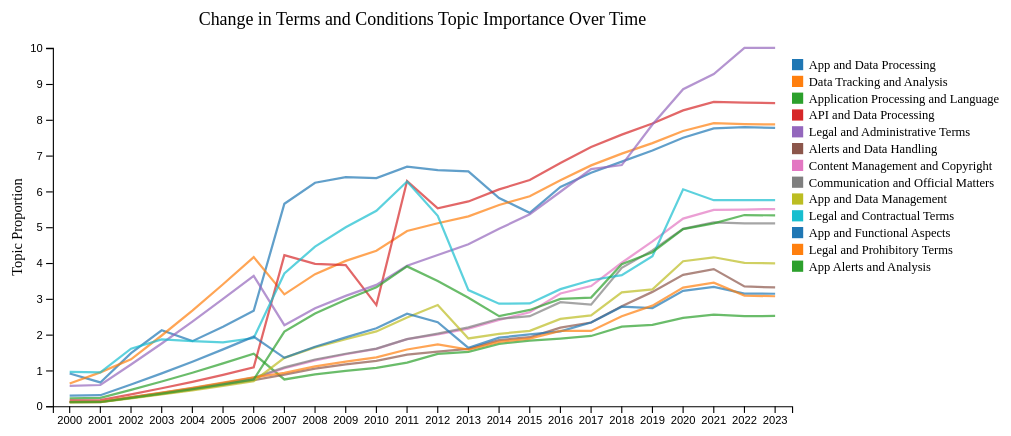
D3 v7 page, settled after 360 driven frames (6 s of simulated time); the page loaded 1 data file(s).


// ── script.js
d3.json("data.json").then(function (data) {
  function calculateAverages(data) {
    var averages = {};
    data.data.forEach(function (entry) {
      var year = entry.year;
      for (var topic in entry) {
        if (topic !== "year") {
          if (!averages[topic]) {
            averages[topic] = {};
          }
          var sum = entry[topic].reduce(function (acc, curr) {
            for (var key in curr) {
              acc += curr[key];
            }
            return acc;
          }, 0);
          averages[topic][year] = sum;
        }
      }
    });

    const newData = {};
    for (const topic in averages) {
      if (averages.hasOwnProperty(topic)) {
        newData[topic] = {};
        const topicData = averages[topic];

        for (const year in topicData) {
          if (topicData.hasOwnProperty(year)) {
            const originalValue = topicData[year];
            const index = parseInt(year) - 2000;
            const scaleFactor = data.scaling_factor[index];
            const scaledValue = originalValue * scaleFactor;
            newData[topic][year] = scaledValue;
          }
        }
      }
    }

    return newData;
  }

  var totalData = calculateAverages(data);

  const keys = Object.keys(totalData);
  const years = Object.keys(totalData[keys[0]]);

  const margin = { top: 40, right: 200, bottom: 20, left: 40 };
  const width = 900 - margin.left - margin.right;
  const height = 380 - margin.top - margin.bottom;

  const svg = d3
    .select("#chart")
    .attr(
      "viewBox",
      `0 0 ${width + margin.left + margin.right} ${
        height + margin.top + margin.bottom
      }`
    )
    .append("g")
    .attr("transform", "translate(" + margin.left + "," + margin.top + ")");

  svg
    .append("text")
    .attr("x", width / 2)
    .attr("y", -margin.top / 2)
    .attr("text-anchor", "middle")
    .style("font-size", "1em")
    .text("Change in Terms and Conditions Topic Importance Over Time");

  svg
    .append("text")
    .attr("transform", "rotate(-90)")
    .attr("y", 0 - margin.left)
    .attr("x", 0 - height / 2)
    .attr("dy", "1em")
    .style("font-size", "0.8em")
    .style("text-anchor", "middle")
    .text("Topic Proportion");

  const x = d3.scaleBand().domain(years).range([0, width]).padding(0.1);

  const y = d3
    .scaleLinear()
    .domain([
      0,
      d3.max(Object.values(totalData).map((d) => d3.max(Object.values(d)))),
    ])
    .range([height, 0]);

  const color = d3.scaleOrdinal().domain(keys).range(d3.schemeCategory10);
  svg
    .append("g")
    .attr("transform", "translate(0," + height + ")")
    .call(d3.axisBottom(x));

  svg.append("g").call(d3.axisLeft(y));

  const tooltipCombined = svg
    .append("g")
    .attr("class", "tooltip")
    .style("opacity", 0);

  tooltipCombined
    .append("rect")
    .attr("width", 180)
    .attr("height", 180)
    .attr("rx", 6)
    .attr("ry", 6)
    .style("fill", "white")
    .style("box-shadow", "1px 2px 4px hsl(220deg 60% 50%)")
    .style("stroke-width", 1)
    .style("pointer-events", "none");

  const tooltipText = tooltipCombined.append("text").attr("x", 5).attr("y", 15);

  const legendWidth = -10;
  const legendHeight = 10;
  const legendPadding = 10;
  const legendSpacing = 5;

  keys.forEach((key, index) => {
    const legend = svg
      .append("g")
      .attr("class", "legend")
      .attr(
        "transform",
        `translate(${width - legendWidth - legendPadding},${
          index * (legendHeight + legendSpacing) + legendPadding
        })`
      );

    legend
      .append("rect")
      .attr("width", legendHeight)
      .attr("height", legendHeight)
      .attr("fill", color(key));

    legend
      .append("text")
      .attr("x", legendHeight + 5)
      .attr("y", legendHeight / 2)
      .attr("dy", "0.35em")
      .style("font-size", "0.7em")
      .text(key);
  });

  keys.forEach((key) => {
    const line = d3
      .line()
      .x((d, i) => x(years[i]) + x.bandwidth() / 2)
      .y((d) => y(d));

    svg
      .append("text")
      .attr("class", `tooltip-text`)
      .attr("text-anchor", "left")
      .attr("alignment-baseline", "middle");

    const path = svg
      .append("path")
      .datum(Object.values(totalData[key]))
      .attr("fill", "none")
      .attr("stroke", color(key))
      .attr("stroke-width", 2)
      .attr("opacity", 0.7)
      .attr("d", line)

      .on("mouseover", function (event, d) {
        d3.select(this).transition().duration(200).attr("opacity", 1);

        svg
          .selectAll("path")
          .filter(function (d) {
            return this !== path.node() && !d3.select(this).classed("domain");
          })
          .transition()
          .duration(200)
          .attr("opacity", 0.4);

        tooltipCombined.transition().duration(200).style("opacity", 1);
        svg.selectAll(".hover-circle").style("opacity", 1);
      })
      .on("mousemove", function (event, d) {
        let mouseX = d3.pointer(event)[0];

        let i = Math.round((mouseX - x.bandwidth() / 2) / x.step());

        let xValue = x.domain()[i];

        let yValue = d[i];
        let values = data.data[i][key][0];

        const totalLines = Object.keys(values).length;
        const lineHeight = 8;
        const tooltipHeight = totalLines * lineHeight;

        const longestLineLength = Math.max(
          ...Object.entries(values).map(
            ([key, value]) => `${key}: ${value.toFixed(4)}`.length
          )
        );
        const tooltipWidth = longestLineLength * 10;

        tooltipCombined
          .select("rect")
          .attr("width", tooltipWidth)
          .attr("height", tooltipHeight);

        let tooltipX = x(xValue) + x.bandwidth() / 2;
        let tooltipY = y(yValue);
        let tooltipXDynamic =
          x(xValue) + x.bandwidth() / 2 + margin.right > 700
            ? x(xValue) + x.bandwidth() / 2 - 190
            : x(xValue) + x.bandwidth() / 2;
        let tooltipYDynamic =
          y(yValue) + margin.bottom > 300 ? y(yValue) - 150 : y(yValue);

        const totalKeys = Object.keys(values).length;

        let tooltipContent = Object.entries(values)
          .map(([key, value]) => `${key}: ${value.toFixed(4)}`)
          .join("\n");

        tooltipText.selectAll("*").remove();
        tooltipText
          .append("tspan")
          .attr("x", 5)
          .style("font-size", "0.5em")
          .style("font-weight", "bold")
          .text(`${key} - ${xValue}`);

        tooltipContent.split("\n").forEach((line, index) => {
          tooltipText
            .append("tspan")
            .attr("x", index <= Math.round(totalKeys / 2) ? 5 : 100)
            .attr(
              "y",
              index <= Math.round(totalKeys / 2)
                ? 12 * (index + 2)
                : 12 * (index - (Math.round(totalKeys / 2) - 1))
            )
            .attr("dy", index === 0 ? "1.2em" : "1.2em")
            .style("font-size", "0.5em")
            .text(line);
        });

        tooltipCombined.attr(
          "transform",
          `translate(${tooltipXDynamic},${tooltipYDynamic - 10})`
        );

        let circle = svg.selectAll(".hover-circle").data([d]);
        circle
          .enter()
          .append("circle")
          .attr("class", "hover-circle")
          .merge(circle)
          .attr("cx", tooltipX)
          .attr("cy", tooltipY)
          .attr("r", 3)
          .style("fill", color(key));
      })
      .on("mouseout", function () {
        tooltipCombined.transition().duration(200).style("opacity", 0);

        svg.selectAll(".hover-circle").remove();

        svg
          .selectAll("path")
          .transition()
          .duration(200)
          .attr("opacity", 0.7)
          .attr("stroke-width", 2);
      });
  });
  tooltipCombined.raise();
});


### data: data.json
{
 "scaling_factor": [
  1,
  1.049,
  2.065,
  3.107,
  4.188,
  5.316,
  6.462,
  7.598,
  "... 16 more items"
 ],
 "data": [
  {
   "year": 2000,
   "App and Data Processing": [
    "{... 20 keys}"
   ],
   "Data Tracking and Analysis": [
    "{... 20 keys}"
   ],
   "Application Processing and Language": [
    "{... 20 keys}"
   ],
   "API and Data Processing": [
    "{... 20 keys}"
   ],
   "Legal and Administrative Terms": [
    "{... 20 keys}"
   ],
   "Alerts and Data Handling": [
    "{... 20 keys}"
   ],
   "Content Management and Copyright": [
    "{... 20 keys}"
   ],
   "Communication and Official Matters": [
    "{... 20 keys}"
   ],
   "App and Data Management": [
    "{... 20 keys}"
   ],
   "Legal and Contractual Terms": [
    "{... 20 keys}"
   ],
   "App and Functional Aspects": [
    "{... 20 keys}"
   ],
   "Legal and Prohibitory Terms": [
    "{... 20 keys}"
   ],
   "App Alerts and Analysis": [
    "{... 20 keys}"
   ]
  },
  {
   "year": 2001,
   "App and Data Processing": [
    "{... 20 keys}"
   ],
   "Data Tracking and Analysis": [
    "{... 20 keys}"
   ],
   "Application Processing and Language": [
    "{... 20 keys}"
   ],
   "API and Data Processing": [
    "{... 20 keys}"
   ],
   "Legal and Administrative Terms": [
    "{... 20 keys}"
   ],
   "Alerts and Data Handling": [
    "{... 20 keys}"
   ],
   "Content Management and Copyright": [
    "{... 20 keys}"
   ],
   "Communication and Official Matters": [
    "{... 20 keys}"
   ],
   "App and Data Management": [
    "{... 20 keys}"
   ],
   "Legal and Contractual Terms": [
    "{... 20 keys}"
   ],
   "App and Functional Aspects": [
    "{... 20 keys}"
   ],
   "Legal and Prohibitory Terms": [
    "{... 20 keys}"
   ],
   "App Alerts and Analysis": [
    "{... 20 keys}"
   ]
  },
  {
   "year": 2002,
   "App and Data Processing": [
    "{... 20 keys}"
   ],
   "Data Tracking and Analysis": [
    "{... 20 keys}"
   ],
   "Application Processing and Language": [
    "{... 20 keys}"
   ],
   "API and Data Processing": [
    "{... 20 keys}"
   ],
   "Legal and Administrative Terms": [
    "{... 20 keys}"
   ],
   "Alerts and Data Handling": [
    "{... 20 keys}"
   ],
   "Content Management and Copyright": [
    "{... 20 keys}"
   ],
   "Communication and Official Matters": [
    "{... 20 keys}"
   ],
   "App and Data Management": [
    "{... 20 keys}"
   ],
   "Legal and Contractual Terms": [
    "{... 20 keys}"
   ],
   "App and Functional Aspects": [
    "{... 20 keys}"
   ],
   "Legal and Prohibitory Terms": [
    "{... 20 keys}"
   ],
   "App Alerts and Analysis": [
    "{... 20 keys}"
   ]
  },
  {
   "year": 2003,
   "App and Data Processing": [
    "{... 20 keys}"
   ],
   "Data Tracking and Analysis": [
    "{... 20 keys}"
   ],
   "Application Processing and Language": [
    "{... 20 keys}"
   ],
   "API and Data Processing": [
    "{... 20 keys}"
   ],
   "Legal and Administrative Terms": [
    "{... 20 keys}"
   ],
   "Alerts and Data Handling": [
    "{... 20 keys}"
   ],
   "Content Management and Copyright": [
    "{... 20 keys}"
   ],
   "Communication and Official Matters": [
    "{... 20 keys}"
   ],
   "App and Data Management": [
    "{... 20 keys}"
   ],
   "Legal and Contractual Terms": [
    "{... 20 keys}"
   ],
   "App and Functional Aspects": [
    "{... 20 keys}"
   ],
   "Legal and Prohibitory Terms": [
    "{... 20 keys}"
   ],
   "App Alerts and Analysis": [
    "{... 20 keys}"
   ]
  },
  {
   "year": 2004,
   "App and Data Processing": [
    "{... 20 keys}"
   ],
   "Data Tracking and Analysis": [
    "{... 20 keys}"
   ],
   "Application Processing and Language": [
    "{... 20 keys}"
   ],
   "API and Data Processing": [
    "{... 20 keys}"
   ],
   "Legal and Administrative Terms": [
    "{... 20 keys}"
   ],
   "Alerts and Data Handling": [
    "{... 20 keys}"
   ],
   "Content Management and Copyright": [
    "{... 20 keys}"
   ],
   "Communication and Official Matters": [
    "{... 20 keys}"
   ],
   "App and Data Management": [
    "{... 20 keys}"
   ],
   "Legal and Contractual Terms": [
    "{... 20 keys}"
   ],
   "App and Functional Aspects": [
    "{... 20 keys}"
   ],
   "Legal and Prohibitory Terms": [
    "{... 20 keys}"
   ],
   "App Alerts and Analysis": [
    "{... 20 keys}"
   ]
  },
  {
   "year": 2005,
   "App and Data Processing": [
    "{... 20 keys}"
   ],
   "Data Tracking and Analysis": [
    "{... 20 keys}"
   ],
   "Application Processing and Language": [
    "{... 20 keys}"
   ],
   "API and Data Processing": [
    "{... 20 keys}"
   ],
   "Legal and Administrative Terms": [
    "{... 20 keys}"
   ],
   "Alerts and Data Handling": [
    "{... 20 keys}"
   ],
   "Content Management and Copyright": [
    "{... 20 keys}"
   ],
   "Communication and Official Matters": [
    "{... 20 keys}"
   ],
   "App and Data Management": [
    "{... 20 keys}"
   ],
   "Legal and Contractual Terms": [
    "{... 20 keys}"
   ],
   "App and Functional Aspects": [
    "{... 20 keys}"
   ],
   "Legal and Prohibitory Terms": [
    "{... 20 keys}"
   ],
   "App Alerts and Analysis": [
    "{... 20 keys}"
   ]
  },
  {
   "year": 2006,
   "App and Data Processing": [
    "{... 20 keys}"
   ],
   "Data Tracking and Analysis": [
    "{... 20 keys}"
   ],
   "Application Processing and Language": [
    "{... 20 keys}"
   ],
   "API and Data Processing": [
    "{... 20 keys}"
   ],
   "Legal and Administrative Terms": [
    "{... 20 keys}"
   ],
   "Alerts and Data Handling": [
    "{... 20 keys}"
   ],
   "Content Management and Copyright": [
    "{... 20 keys}"
   ],
   "Communication and Official Matters": [
    "{... 20 keys}"
   ],
   "App and Data Management": [
    "{... 20 keys}"
   ],
   "Legal and Contractual Terms": [
    "{... 20 keys}"
   ],
   "App and Functional Aspects": [
    "{... 20 keys}"
   ],
   "Legal and Prohibitory Terms": [
    "{... 20 keys}"
   ],
   "App Alerts and Analysis": [
    "{... 20 keys}"
   ]
  },
  {
   "year": 2007,
   "App and Data Processing": [
    "{... 20 keys}"
   ],
   "Data Tracking and Analysis": [
    "{... 20 keys}"
   ],
   "Application Processing and Language": [
… [head cut at 6 KiB]